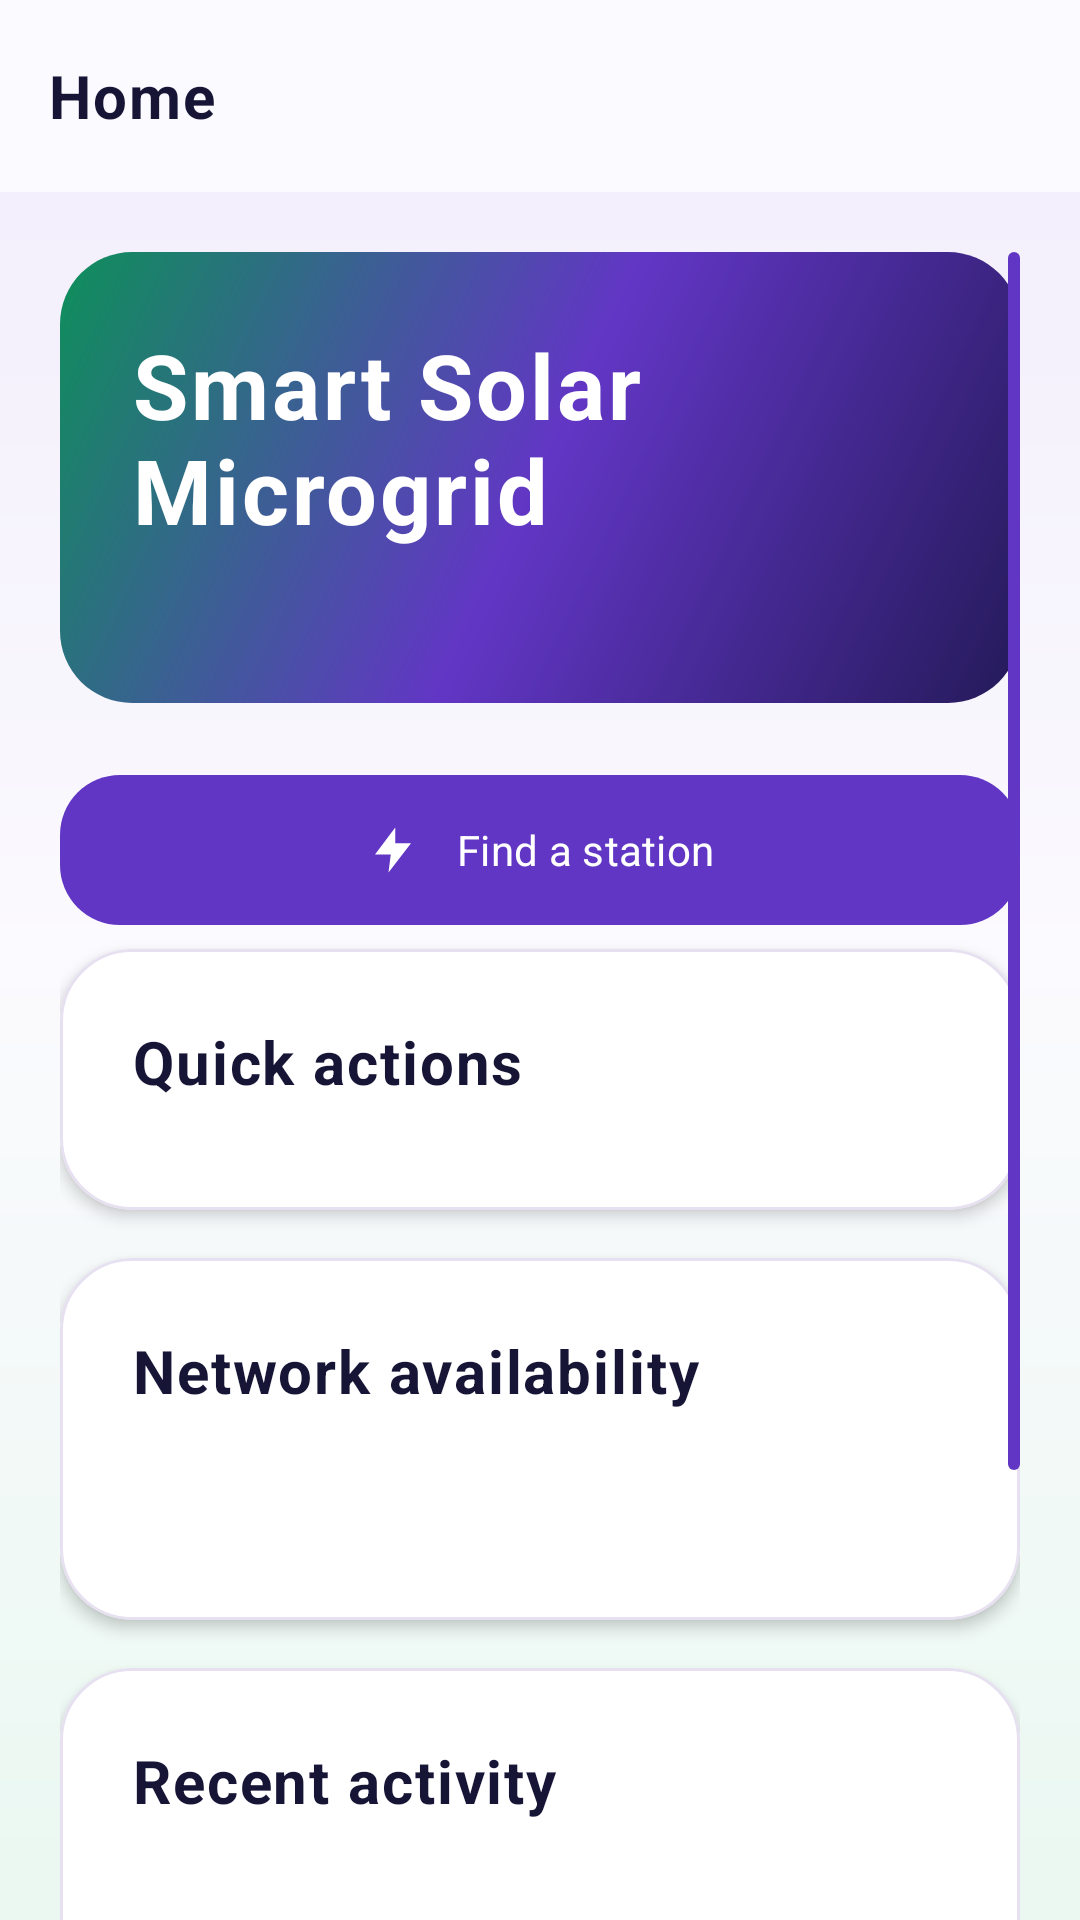

Here is an Android app screen rendered from its layout file. Give the layout XML and the strings, colors and styles it references.
<!-- AndroidManifest.xml: application theme Theme.SmartSolarMicrogrid -->
<!-- res/layout/activity_main.xml -->
<?xml version='1.0' encoding='utf-8'?>
<LinearLayout xmlns:android="http://schemas.android.com/apk/res/android" xmlns:app="http://schemas.android.com/apk/res-auto" android:layout_width="match_parent" android:layout_height="match_parent" android:orientation="vertical" android:background="@drawable/solar_screen_background">
    <com.google.android.material.appbar.MaterialToolbar android:id="@+id/solarToolbar" android:layout_width="match_parent" android:layout_height="wrap_content" android:minHeight="?attr/actionBarSize" android:background="@drawable/solar_toolbar_background" android:elevation="0dp" app:title="@string/nav_home" app:titleTextAppearance="@style/Solar.ToolbarTitle" />
    <androidx.core.widget.NestedScrollView android:scrollbars="vertical" android:fadeScrollbars="true" android:scrollbarStyle="insideOverlay" android:scrollbarSize="4dp" android:scrollbarThumbVertical="@drawable/solar_scroll_thumb" android:id="@+id/screenScroll" android:layout_width="match_parent" android:layout_height="0dp" android:layout_weight="1" android:fillViewport="true" android:clipToPadding="false" android:padding="@dimen/screen_padding">
        <LinearLayout android:layout_width="match_parent" android:layout_height="wrap_content" android:orientation="vertical">
            <LinearLayout android:layout_width="match_parent" android:layout_height="wrap_content" android:orientation="vertical" android:background="@drawable/solar_hero_card" android:padding="@dimen/space_xl" android:layout_marginBottom="@dimen/space_lg">
                <TextView android:id="@+id/welcomeText" android:layout_width="match_parent" android:layout_height="wrap_content" android:textAppearance="@style/Solar.Text.Hero" android:textColor="@color/solar_surface" android:text="@string/app_name" android:layout_marginBottom="@dimen/space_sm" />
                <TextView android:id="@+id/accountText" android:layout_width="match_parent" android:layout_height="wrap_content" android:textAppearance="@style/Solar.Text.Support" android:textColor="#F1ECFF" />
            </LinearLayout>
            <com.google.android.material.progressindicator.CircularProgressIndicator android:id="@+id/progressBar" android:layout_width="wrap_content" android:layout_height="wrap_content" android:layout_gravity="center_horizontal" android:indeterminate="true" android:visibility="gone" app:indicatorSize="@dimen/progress_size" />
            <TextView android:id="@+id/messageText" android:layout_width="match_parent" android:layout_height="wrap_content" android:textAppearance="@style/Solar.Text.Body" android:layout_marginBottom="@dimen/space_md" android:accessibilityLiveRegion="polite" android:padding="@dimen/space_lg" android:background="@drawable/solar_banner_info" android:visibility="gone" />
            <LinearLayout android:id="@+id/metricsPanel" android:layout_width="match_parent" android:layout_height="wrap_content" android:orientation="vertical" android:visibility="gone">
                <TextView android:id="@+id/energyMetric" android:layout_width="match_parent" android:layout_height="wrap_content" android:textAppearance="@style/Solar.Text.Section" android:layout_marginBottom="@dimen/space_md" android:padding="@dimen/space_lg" android:background="@drawable/solar_metric_success" />
                <TextView android:id="@+id/pendingMetric" android:layout_width="match_parent" android:layout_height="wrap_content" android:textAppearance="@style/Solar.Text.Section" android:layout_marginBottom="@dimen/space_md" android:padding="@dimen/space_lg" android:background="@drawable/solar_metric_warning" />
                <TextView android:id="@+id/approvedMetric" android:layout_width="match_parent" android:layout_height="wrap_content" android:textAppearance="@style/Solar.Text.Section" android:layout_marginBottom="@dimen/space_md" android:padding="@dimen/space_lg" android:background="@drawable/solar_metric_primary" />
                <TextView android:id="@+id/completedMetric" android:layout_width="match_parent" android:layout_height="wrap_content" android:textAppearance="@style/Solar.Text.Section" android:layout_marginBottom="@dimen/space_md" android:padding="@dimen/space_lg" android:background="@drawable/solar_metric_success" />
            </LinearLayout>
            <com.google.android.material.button.MaterialButton android:id="@+id/stationsButton" style="@style/Widget.Solar.Button" android:layout_width="match_parent" android:layout_height="wrap_content" android:text="@string/find_station_action" app:icon="@drawable/ic_solar_station" app:iconGravity="textStart" />
            <com.google.android.material.card.MaterialCardView style="@style/Widget.Solar.Card" android:layout_width="match_parent" android:layout_height="wrap_content">
                <LinearLayout android:layout_width="match_parent" android:layout_height="wrap_content" android:orientation="vertical" android:padding="@dimen/space_xl">
                    <TextView android:layout_width="match_parent" android:layout_height="wrap_content" android:textAppearance="@style/Solar.Text.Section" android:text="@string/quick_actions_heading" android:layout_marginBottom="@dimen/space_md" />
                    <com.google.android.material.button.MaterialButton android:id="@+id/newBookingButton" style="@style/Widget.Solar.Button.Secondary" android:layout_width="match_parent" android:layout_height="wrap_content" android:text="@string/new_booking" android:visibility="gone" app:icon="@drawable/ic_solar_booking" app:iconGravity="textStart" />
                    <com.google.android.material.button.MaterialButton android:id="@+id/bookingsButton" style="@style/Widget.Solar.Button.Secondary" android:layout_width="match_parent" android:layout_height="wrap_content" android:text="@string/my_bookings" android:visibility="gone" app:icon="@drawable/ic_solar_booking" app:iconGravity="textStart" />
                    <com.google.android.material.button.MaterialButton android:id="@+id/profileButton" style="@style/Widget.Solar.Button.Secondary" android:layout_width="match_parent" android:layout_height="wrap_content" android:text="@string/my_profile" android:visibility="gone" app:icon="@drawable/ic_solar_profile" app:iconGravity="textStart" />
                    <com.google.android.material.button.MaterialButton android:id="@+id/operatorQrButton" style="@style/Widget.Solar.Button" android:layout_width="match_parent" android:layout_height="wrap_content" android:text="@string/transfer_title" android:visibility="gone" app:icon="@drawable/ic_solar_qr" app:iconGravity="textStart" />
                </LinearLayout>
            </com.google.android.material.card.MaterialCardView>
            <com.google.android.material.card.MaterialCardView style="@style/Widget.Solar.Card" android:layout_width="match_parent" android:layout_height="wrap_content">
                <LinearLayout android:layout_width="match_parent" android:layout_height="wrap_content" android:orientation="vertical" android:padding="@dimen/space_xl">
                    <TextView android:layout_width="match_parent" android:layout_height="wrap_content" android:textAppearance="@style/Solar.Text.Section" android:text="@string/network_heading" android:layout_marginBottom="@dimen/space_md" />
                    <TextView android:id="@+id/summaryText" android:layout_width="match_parent" android:layout_height="wrap_content" android:textAppearance="@style/Solar.Text.Body" android:layout_marginBottom="@dimen/space_md" />
                </LinearLayout>
            </com.google.android.material.card.MaterialCardView>
            <com.google.android.material.card.MaterialCardView style="@style/Widget.Solar.Card" android:layout_width="match_parent" android:layout_height="wrap_content">
                <LinearLayout android:layout_width="match_parent" android:layout_height="wrap_content" android:orientation="vertical" android:padding="@dimen/space_xl">
                    <TextView android:layout_width="match_parent" android:layout_height="wrap_content" android:textAppearance="@style/Solar.Text.Section" android:text="@string/recent_activity_heading" android:layout_marginBottom="@dimen/space_md" />
                    <TextView android:id="@+id/activityText" android:layout_width="match_parent" android:layout_height="wrap_content" android:textAppearance="@style/Solar.Text.Body" android:layout_marginBottom="@dimen/space_md" />
                </LinearLayout>
            </com.google.android.material.card.MaterialCardView>
            <com.google.android.material.button.MaterialButton android:id="@+id/refreshButton" style="@style/Widget.Solar.Button.Secondary" android:layout_width="match_parent" android:layout_height="wrap_content" android:text="@string/refresh" />
            <com.google.android.material.button.MaterialButton android:id="@+id/logoutButton" style="@style/Widget.Solar.Button.Secondary" android:layout_width="match_parent" android:layout_height="wrap_content" android:text="@string/sign_out" />
        </LinearLayout>
    </androidx.core.widget.NestedScrollView>
    <com.google.android.material.bottomnavigation.BottomNavigationView android:id="@+id/bottomNavigation" android:layout_width="match_parent" android:layout_height="wrap_content" android:background="@drawable/solar_bottom_nav_background" android:elevation="0dp" android:visibility="gone" app:labelVisibilityMode="labeled" app:itemIconTint="@color/solar_navigation" app:itemTextColor="@color/solar_navigation" app:menu="@menu/solar_navigation" />
</LinearLayout>
<!-- resources referenced by this layout -->
<resources>
  <color name="solar_surface">#FFFFFF</color>
  <dimen name="progress_size">32dp</dimen>
  <dimen name="screen_padding">20dp</dimen>
  <dimen name="space_lg">16dp</dimen>
  <dimen name="space_md">12dp</dimen>
  <dimen name="space_sm">8dp</dimen>
  <dimen name="space_xl">24dp</dimen>
  <!-- drawable solar_scroll_thumb (drawable) -->
  <shape xmlns:android="http://schemas.android.com/apk/res/android"><solid android:color="@color/solar_primary" /><corners android:radius="3dp" /><size android:width="4dp" /></shape>
  <!-- drawable solar_toolbar_background (drawable) -->
  <shape xmlns:android="http://schemas.android.com/apk/res/android" android:shape="rectangle">
      <solid android:color="@color/solar_surface_tint" />
  </shape>
  <string name="app_name">Smart Solar Microgrid</string>
  <string name="find_station_action">Find a station</string>
  <string name="my_bookings">My bookings</string>
  <string name="my_profile">My profile</string>
  <string name="nav_home">Home</string>
  <string name="network_heading">Network availability</string>
  <string name="new_booking">New booking</string>
  <string name="quick_actions_heading">Quick actions</string>
  <string name="recent_activity_heading">Recent activity</string>
  <string name="refresh">Refresh</string>
  <string name="sign_out">Sign out</string>
  <string name="transfer_title">QR energy transfer</string>
  <style name="Solar.Text.Body" parent="TextAppearance.Material3.BodyLarge"><item name="android:textSize">@dimen/body_size</item><item name="android:lineSpacingExtra">3dp</item><item name="android:textColor">@color/solar_text_primary</item></style>
  <style name="Solar.Text.Hero" parent="Solar.Text.Title"><item name="android:textSize">30sp</item><item name="android:lineSpacingExtra">2dp</item></style>
  <style name="Solar.Text.Section" parent="Solar.Text.Title"><item name="android:textSize">@dimen/section_size</item></style>
  <style name="Solar.Text.Support" parent="Solar.Text.Body"><item name="android:textSize">@dimen/support_size</item><item name="android:textColor">@color/solar_text_secondary</item></style>
  <style name="Solar.ToolbarTitle" parent="Solar.Text.Section"><item name="android:textSize">20sp</item><item name="android:fontFamily">sans-serif-medium</item></style>
  <color name="solar_primary">#6236C5</color>
  <color name="solar_border">#E6E0F1</color>
  <dimen name="card_radius">24dp</dimen>
  <dimen name="border_width">1dp</dimen>
  <color name="solar_surface_tint">#FBFAFE</color>
  <dimen name="body_size">16sp</dimen>
  <color name="solar_text_primary">#11152E</color>
  <style name="Solar.Text.Title" parent="Solar.Text.Body"><item name="android:textSize">@dimen/title_size</item><item name="android:fontFamily">sans-serif-medium</item><item name="android:textStyle">bold</item><item name="android:textColor">@color/solar_primary_dark</item></style>
  <dimen name="section_size">20sp</dimen>
  <dimen name="support_size">14sp</dimen>
  <color name="solar_text_secondary">#706782</color>
  <dimen name="control_radius">20dp</dimen>
  <dimen name="space_xs">4dp</dimen>
  <dimen name="card_elevation">3dp</dimen>
  <color name="solar_primary_light">#F0EAFF</color>
  <color name="solar_success">#0E8F5A</color>
  <color name="solar_error">#AD3039</color>
  <color name="solar_background">#F7F5FC</color>
  <color name="solar_background_soft">#EFF8F3</color>
  <dimen name="title_size">28sp</dimen>
  <color name="solar_primary_dark">#171536</color>
  <style name="Solar.NavIndicator" parent="Widget.Material3.BottomNavigationView.ActiveIndicator"><item name="android:color">@color/solar_primary_light</item></style>
  <style name="Solar.NavLabel" parent="TextAppearance.Material3.LabelMedium"><item name="android:fontFamily">sans-serif-medium</item><item name="android:textSize">12sp</item></style>
</resources>
